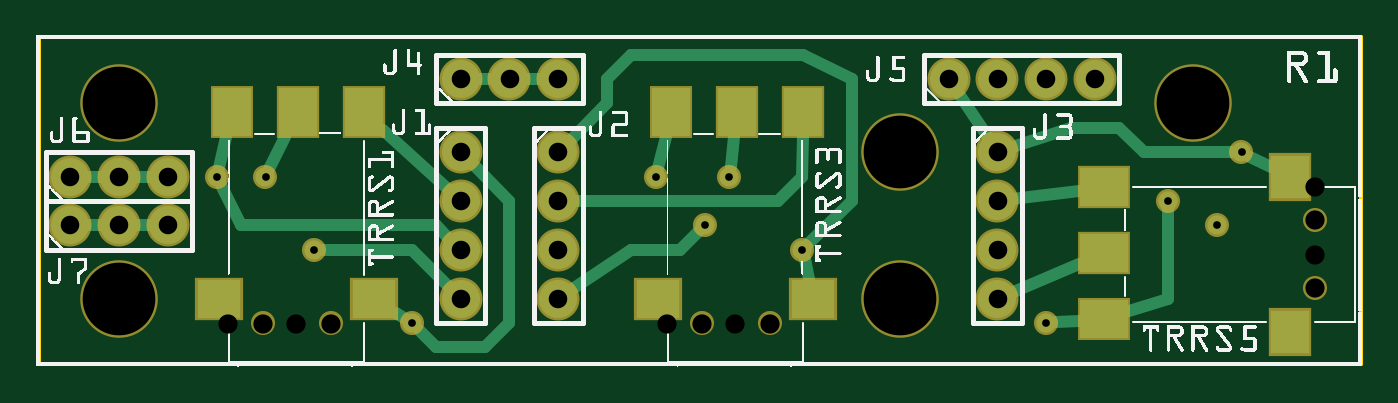
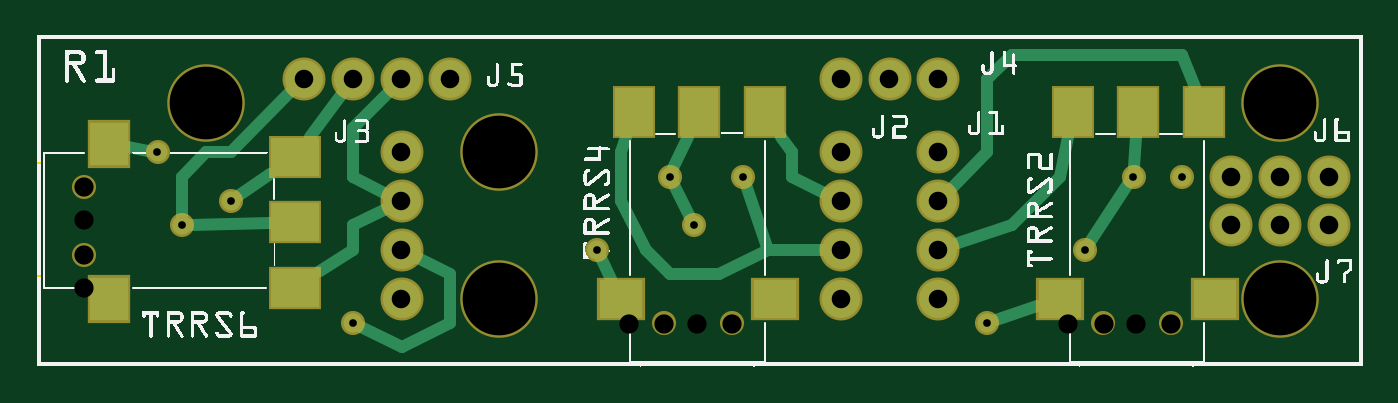
Circuit board: 10 layer files. Board 68.8 x 17.0 mm.
- outline: 2019-12 Three TRRS Jacks_contour.gm1 (367 bytes)
- bottom_copper: 2019-12 Three TRRS Jacks_copperBottom.gbl (2781 bytes)
- top_copper: 2019-12 Three TRRS Jacks_copperTop.gtl (2932 bytes)
- drill: 2019-12 Three TRRS Jacks_drill.txt (967 bytes)
- bottom_mask: 2019-12 Three TRRS Jacks_maskBottom.gbs (1523 bytes)
- top_mask: 2019-12 Three TRRS Jacks_maskTop.gts (1553 bytes)
- paste: 2019-12 Three TRRS Jacks_pasteMaskBottom.gbp (927 bytes)
- paste: 2019-12 Three TRRS Jacks_pasteMaskTop.gtp (925 bytes)
- bottom_silk: 2019-12 Three TRRS Jacks_silkBottom.gbo (91059 bytes)
- top_silk: 2019-12 Three TRRS Jacks_silkTop.gto (121566 bytes)

=== outline: 2019-12 Three TRRS Jacks_contour.gm1 ===
G04 MADE WITH FRITZING*
G04 WWW.FRITZING.ORG*
G04 DOUBLE SIDED*
G04 HOLES PLATED*
G04 CONTOUR ON CENTER OF CONTOUR VECTOR*
%ASAXBY*%
%FSLAX23Y23*%
%MOIN*%
%OFA0B0*%
%SFA1.0B1.0*%
%ADD10R,2.716670X0.677776*%
%ADD11C,0.008000*%
%ADD10C,0.008*%
%LNCONTOUR*%
G90*
G70*
G54D10*
G54D11*
X4Y674D02*
X2713Y674D01*
X2713Y4D01*
X4Y4D01*
X4Y674D01*
D02*
G04 End of contour*
M02*
=== bottom_copper: 2019-12 Three TRRS Jacks_copperBottom.gbl ===
G04 MADE WITH FRITZING*
G04 WWW.FRITZING.ORG*
G04 DOUBLE SIDED*
G04 HOLES PLATED*
G04 CONTOUR ON CENTER OF CONTOUR VECTOR*
%ASAXBY*%
%FSLAX23Y23*%
%MOIN*%
%OFA0B0*%
%SFA1.0B1.0*%
%ADD10C,0.078000*%
%ADD11C,0.039370*%
%ADD12R,0.078736X0.088792*%
%ADD13R,0.098417X0.078750*%
%ADD14R,0.078736X0.088778*%
%ADD15R,0.098417X0.078208*%
%ADD16R,0.088792X0.078736*%
%ADD17R,0.078750X0.098417*%
%ADD18R,0.088778X0.078736*%
%ADD19R,0.078208X0.098417*%
%ADD20C,0.024000*%
%ADD21R,0.001000X0.001000*%
%LNCOPPER0*%
G90*
G70*
G54D10*
X69Y289D03*
X169Y289D03*
X269Y289D03*
X69Y389D03*
X169Y389D03*
X269Y389D03*
X869Y589D03*
X969Y589D03*
X1069Y589D03*
X1869Y589D03*
X1969Y589D03*
X2069Y589D03*
X2169Y589D03*
X1069Y439D03*
X1069Y339D03*
X1069Y239D03*
X1069Y139D03*
X869Y439D03*
X869Y339D03*
X869Y239D03*
X869Y139D03*
X1969Y439D03*
X1969Y339D03*
X1969Y239D03*
X1969Y139D03*
G54D11*
X569Y239D03*
X469Y389D03*
X369Y389D03*
X769Y89D03*
X1369Y289D03*
X1569Y239D03*
X1269Y389D03*
X1419Y389D03*
X2469Y439D03*
X2069Y89D03*
X2419Y289D03*
X2319Y339D03*
G54D12*
X2569Y139D03*
G54D13*
X2187Y296D03*
G54D14*
X2569Y456D03*
G54D13*
X2187Y161D03*
G54D15*
X2187Y429D03*
G54D16*
X1203Y139D03*
G54D17*
X1360Y521D03*
G54D18*
X1520Y139D03*
G54D17*
X1225Y521D03*
G54D19*
X1493Y521D03*
G54D16*
X303Y139D03*
G54D17*
X460Y521D03*
G54D18*
X620Y139D03*
G54D17*
X325Y521D03*
G54D19*
X593Y521D03*
G54D20*
X464Y471D02*
X468Y408D01*
D02*
X559Y255D02*
X480Y373D01*
D02*
X719Y289D02*
X619Y389D01*
D02*
X619Y389D02*
X603Y471D01*
D02*
X841Y248D02*
X719Y289D01*
D02*
X848Y360D02*
X769Y439D01*
D02*
X769Y439D02*
X769Y589D01*
D02*
X769Y589D02*
X719Y639D01*
D02*
X369Y639D02*
X344Y572D01*
D02*
X719Y639D02*
X369Y639D01*
D02*
X751Y95D02*
X666Y124D01*
D02*
X1169Y439D02*
X1191Y471D01*
D02*
X1169Y389D02*
X1169Y439D01*
D02*
X1096Y352D02*
X1169Y389D01*
D02*
X1419Y189D02*
X1469Y239D01*
D02*
X1319Y189D02*
X1419Y189D01*
D02*
X1219Y239D02*
X1319Y189D01*
D02*
X1519Y339D02*
X1519Y439D01*
D02*
X1519Y439D02*
X1509Y471D01*
D02*
X1469Y239D02*
X1519Y339D01*
D02*
X1100Y239D02*
X1219Y239D01*
D02*
X1561Y222D02*
X1540Y180D01*
D02*
X1219Y239D02*
X1263Y371D01*
D02*
X1383Y471D02*
X1412Y406D01*
D02*
X1378Y306D02*
X1411Y372D01*
D02*
X2488Y442D02*
X2529Y449D01*
D02*
X1869Y189D02*
X1869Y89D01*
D02*
X1869Y89D02*
X1969Y39D01*
D02*
X1969Y39D02*
X2052Y80D01*
D02*
X1969Y239D02*
X1869Y189D01*
D02*
X2369Y439D02*
X2419Y389D01*
D02*
X2400Y289D02*
X2238Y294D01*
D02*
X2419Y389D02*
X2419Y308D01*
D02*
X2319Y439D02*
X2369Y439D01*
D02*
X2191Y568D02*
X2319Y439D01*
D02*
X2069Y239D02*
X2136Y195D01*
D02*
X2069Y289D02*
X2069Y239D01*
D02*
X1996Y325D02*
X2069Y289D01*
D02*
X2069Y589D02*
X2157Y470D01*
D02*
X2304Y350D02*
X2238Y395D01*
D02*
X2069Y389D02*
X1996Y352D01*
D02*
X2069Y489D02*
X2069Y389D01*
D02*
X1969Y589D02*
X2069Y489D01*
G54D21*
D02*
G04 End of Copper0*
M02*
=== top_copper: 2019-12 Three TRRS Jacks_copperTop.gtl ===
G04 MADE WITH FRITZING*
G04 WWW.FRITZING.ORG*
G04 DOUBLE SIDED*
G04 HOLES PLATED*
G04 CONTOUR ON CENTER OF CONTOUR VECTOR*
%ASAXBY*%
%FSLAX23Y23*%
%MOIN*%
%OFA0B0*%
%SFA1.0B1.0*%
%ADD10C,0.078000*%
%ADD11C,0.039370*%
%ADD12R,0.088792X0.078736*%
%ADD13R,0.078750X0.098417*%
%ADD14R,0.088778X0.078736*%
%ADD15R,0.078208X0.098417*%
%ADD16R,0.078736X0.088792*%
%ADD17R,0.098417X0.078750*%
%ADD18R,0.078736X0.088778*%
%ADD19R,0.098417X0.078208*%
%ADD20C,0.024000*%
%ADD21R,0.001000X0.001000*%
%LNCOPPER1*%
G90*
G70*
G54D10*
X869Y439D03*
X869Y339D03*
X869Y239D03*
X869Y139D03*
X1069Y439D03*
X1069Y339D03*
X1069Y239D03*
X1069Y139D03*
X1969Y439D03*
X1969Y339D03*
X1969Y239D03*
X1969Y139D03*
X869Y589D03*
X969Y589D03*
X1069Y589D03*
X1869Y589D03*
X1969Y589D03*
X2069Y589D03*
X2169Y589D03*
G54D11*
X569Y239D03*
X469Y389D03*
X369Y389D03*
X769Y89D03*
X1369Y289D03*
X1569Y239D03*
X1269Y389D03*
X1419Y389D03*
X2469Y439D03*
X2069Y89D03*
X2419Y289D03*
X2319Y339D03*
G54D10*
X69Y389D03*
X169Y389D03*
X269Y389D03*
X69Y289D03*
X169Y289D03*
X269Y289D03*
G54D12*
X1592Y139D03*
G54D13*
X1435Y521D03*
G54D14*
X1274Y139D03*
G54D13*
X1570Y521D03*
G54D15*
X1301Y521D03*
G54D16*
X2569Y389D03*
G54D17*
X2187Y232D03*
G54D18*
X2569Y71D03*
G54D17*
X2187Y367D03*
G54D19*
X2187Y98D03*
G54D12*
X692Y139D03*
G54D13*
X535Y521D03*
G54D14*
X374Y139D03*
G54D13*
X670Y521D03*
G54D15*
X401Y521D03*
G54D20*
X939Y589D02*
X900Y589D01*
D02*
X1039Y589D02*
X1000Y589D01*
D02*
X1953Y464D02*
X1886Y564D01*
D02*
X819Y39D02*
X783Y75D01*
D02*
X969Y339D02*
X969Y89D01*
D02*
X969Y89D02*
X919Y39D01*
D02*
X753Y99D02*
X737Y109D01*
D02*
X891Y418D02*
X969Y339D01*
D02*
X919Y39D02*
X819Y39D01*
D02*
X847Y359D02*
X710Y484D01*
D02*
X469Y389D02*
X510Y471D01*
D02*
X848Y160D02*
X769Y239D01*
D02*
X769Y239D02*
X588Y239D01*
D02*
X374Y407D02*
X389Y471D01*
D02*
X419Y289D02*
X378Y372D01*
D02*
X819Y289D02*
X419Y289D01*
D02*
X848Y260D02*
X819Y289D01*
D02*
X1319Y239D02*
X1219Y239D01*
D02*
X1219Y239D02*
X1095Y156D01*
D02*
X1356Y275D02*
X1319Y239D01*
D02*
X1319Y339D02*
X1519Y339D01*
D02*
X1519Y339D02*
X1569Y389D01*
D02*
X1569Y389D02*
X1570Y471D01*
D02*
X1100Y339D02*
X1319Y339D01*
D02*
X1274Y407D02*
X1289Y471D01*
D02*
X1422Y408D02*
X1429Y471D01*
D02*
X1969Y139D02*
X2136Y210D01*
D02*
X1999Y343D02*
X2136Y360D01*
D02*
X2486Y430D02*
X2529Y409D01*
D02*
X2269Y439D02*
X2450Y439D01*
D02*
X2219Y489D02*
X2269Y439D01*
D02*
X1969Y439D02*
X2119Y489D01*
D02*
X2119Y489D02*
X2219Y489D01*
D02*
X2088Y90D02*
X2136Y94D01*
D02*
X2238Y114D02*
X2319Y139D01*
D02*
X2319Y139D02*
X2319Y320D01*
D02*
X1574Y220D02*
X1583Y180D01*
D02*
X1670Y589D02*
X1670Y338D01*
D02*
X1570Y639D02*
X1670Y589D01*
D02*
X1670Y338D02*
X1583Y252D01*
D02*
X1219Y639D02*
X1570Y639D01*
D02*
X1169Y589D02*
X1219Y639D01*
D02*
X1169Y539D02*
X1169Y589D01*
D02*
X1091Y460D02*
X1169Y539D01*
D02*
X139Y289D02*
X100Y289D01*
D02*
X239Y289D02*
X200Y289D01*
D02*
X200Y389D02*
X239Y389D01*
D02*
X100Y389D02*
X139Y389D01*
G54D21*
D02*
G04 End of Copper1*
M02*
=== drill: 2019-12 Three TRRS Jacks_drill.txt ===
; NON-PLATED HOLES START AT T1
; THROUGH (PLATED) HOLES START AT T100
M48
INCH
T1C0.039361
T2C0.149000
T100C0.015748
T101C0.038000
%
T1
X004636Y000878
X005307Y000878
X012917Y000878
X006027Y000878
X026204Y002278
X026204Y001608
X013636Y000878
X003917Y000878
X026204Y003668
X026204Y002999
X015027Y000878
X014307Y000878
T2
X017694Y001388
X001694Y005388
X023694Y005388
X001694Y001388
X017694Y004388
T100
X007694Y000888
X004694Y003888
X003694Y003888
X013694Y002888
X024194Y002888
X012694Y003888
X015694Y002388
X020694Y000888
X014194Y003888
X023194Y003388
X005694Y002388
X024694Y004388
T101
X019694Y002388
X018694Y005888
X008694Y001388
X008694Y003388
X021694Y005888
X019694Y004388
X010694Y001388
X002694Y002888
X020694Y005888
X001694Y003888
X009694Y005888
X000694Y003888
X010694Y002388
X019694Y003388
X010694Y003388
X000694Y002888
X019694Y001388
X008694Y002388
X019694Y005888
X010694Y005888
X002694Y003888
X010694Y004388
X001694Y002888
X008694Y005888
X008694Y004388
T00
M30

=== bottom_mask: 2019-12 Three TRRS Jacks_maskBottom.gbs ===
G04 MADE WITH FRITZING*
G04 WWW.FRITZING.ORG*
G04 DOUBLE SIDED*
G04 HOLES PLATED*
G04 CONTOUR ON CENTER OF CONTOUR VECTOR*
%ASAXBY*%
%FSLAX23Y23*%
%MOIN*%
%OFA0B0*%
%SFA1.0B1.0*%
%ADD10C,0.088000*%
%ADD11C,0.159000*%
%ADD12C,0.049361*%
%ADD13C,0.049370*%
%ADD14R,0.088736X0.098792*%
%ADD15R,0.108417X0.088750*%
%ADD16R,0.088736X0.098778*%
%ADD17R,0.108417X0.088208*%
%ADD18R,0.098792X0.088736*%
%ADD19R,0.088750X0.108417*%
%ADD20R,0.098778X0.088736*%
%ADD21R,0.088208X0.108417*%
%LNMASK0*%
G90*
G70*
G54D10*
X69Y389D03*
X169Y389D03*
X269Y389D03*
X1869Y589D03*
X1969Y589D03*
X2069Y589D03*
X2169Y589D03*
X869Y589D03*
X969Y589D03*
X1069Y589D03*
X69Y289D03*
X169Y289D03*
X269Y289D03*
X869Y439D03*
X869Y339D03*
X869Y239D03*
X869Y139D03*
X1969Y439D03*
X1969Y339D03*
X1969Y239D03*
X1969Y139D03*
X1069Y439D03*
X1069Y339D03*
X1069Y239D03*
X1069Y139D03*
G54D11*
X1769Y439D03*
X1769Y139D03*
X169Y139D03*
X169Y539D03*
X2369Y539D03*
G54D12*
X2620Y367D03*
X2620Y228D03*
X1431Y88D03*
X1292Y88D03*
X531Y88D03*
X392Y88D03*
G54D13*
X569Y239D03*
X469Y389D03*
X369Y389D03*
X769Y89D03*
X1369Y289D03*
X1569Y239D03*
X1269Y389D03*
X1419Y389D03*
X2469Y439D03*
X2069Y89D03*
X2419Y289D03*
X2319Y339D03*
G54D14*
X2569Y139D03*
G54D15*
X2187Y296D03*
G54D16*
X2569Y456D03*
G54D15*
X2187Y161D03*
G54D17*
X2187Y429D03*
G54D18*
X1203Y139D03*
G54D19*
X1360Y521D03*
G54D20*
X1520Y139D03*
G54D19*
X1225Y521D03*
G54D21*
X1493Y521D03*
G54D18*
X303Y139D03*
G54D19*
X460Y521D03*
G54D20*
X620Y139D03*
G54D19*
X325Y521D03*
G54D21*
X593Y521D03*
G04 End of Mask0*
M02*
=== top_mask: 2019-12 Three TRRS Jacks_maskTop.gts ===
G04 MADE WITH FRITZING*
G04 WWW.FRITZING.ORG*
G04 DOUBLE SIDED*
G04 HOLES PLATED*
G04 CONTOUR ON CENTER OF CONTOUR VECTOR*
%ASAXBY*%
%FSLAX23Y23*%
%MOIN*%
%OFA0B0*%
%SFA1.0B1.0*%
%ADD10C,0.049361*%
%ADD11C,0.159000*%
%ADD12C,0.088000*%
%ADD13C,0.049370*%
%ADD14R,0.098792X0.088736*%
%ADD15R,0.088750X0.108417*%
%ADD16R,0.098778X0.088736*%
%ADD17R,0.088208X0.108417*%
%ADD18R,0.088736X0.098792*%
%ADD19R,0.108417X0.088750*%
%ADD20R,0.088736X0.098778*%
%ADD21R,0.108417X0.088208*%
%LNMASK1*%
G90*
G70*
G54D10*
X464Y88D03*
X603Y88D03*
X1364Y88D03*
X1503Y88D03*
X2620Y161D03*
X2620Y300D03*
G54D11*
X2369Y539D03*
G54D12*
X869Y439D03*
X869Y339D03*
X869Y239D03*
X869Y139D03*
X1069Y439D03*
X1069Y339D03*
X1069Y239D03*
X1069Y139D03*
X1969Y439D03*
X1969Y339D03*
X1969Y239D03*
X1969Y139D03*
G54D11*
X169Y539D03*
X169Y139D03*
X1769Y139D03*
G54D12*
X869Y589D03*
X969Y589D03*
X1069Y589D03*
X1869Y589D03*
X1969Y589D03*
X2069Y589D03*
X2169Y589D03*
G54D13*
X569Y239D03*
X469Y389D03*
X369Y389D03*
X769Y89D03*
X1369Y289D03*
X1569Y239D03*
X1269Y389D03*
X1419Y389D03*
X2469Y439D03*
X2069Y89D03*
X2419Y289D03*
X2319Y339D03*
G54D11*
X1769Y439D03*
G54D12*
X69Y389D03*
X169Y389D03*
X269Y389D03*
X69Y289D03*
X169Y289D03*
X269Y289D03*
G54D14*
X692Y139D03*
G54D15*
X535Y521D03*
G54D16*
X374Y139D03*
G54D15*
X670Y521D03*
G54D17*
X401Y521D03*
G54D14*
X1592Y139D03*
G54D15*
X1435Y521D03*
G54D16*
X1274Y139D03*
G54D15*
X1570Y521D03*
G54D17*
X1301Y521D03*
G54D18*
X2569Y389D03*
G54D19*
X2187Y232D03*
G54D20*
X2569Y71D03*
G54D19*
X2187Y367D03*
G54D21*
X2187Y98D03*
G04 End of Mask1*
M02*
=== paste: 2019-12 Three TRRS Jacks_pasteMaskBottom.gbp ===
G04 MADE WITH FRITZING*
G04 WWW.FRITZING.ORG*
G04 DOUBLE SIDED*
G04 HOLES PLATED*
G04 CONTOUR ON CENTER OF CONTOUR VECTOR*
%ASAXBY*%
%FSLAX23Y23*%
%MOIN*%
%OFA0B0*%
%SFA1.0B1.0*%
%ADD10C,0.039361*%
%ADD11R,0.078736X0.088792*%
%ADD12R,0.098417X0.078750*%
%ADD13R,0.078736X0.088778*%
%ADD14R,0.098417X0.078208*%
%ADD15R,0.088792X0.078736*%
%ADD16R,0.078750X0.098417*%
%ADD17R,0.088778X0.078736*%
%ADD18R,0.078208X0.098417*%
%ADD19R,0.001000X0.001000*%
%LNPASTEMASK0*%
G90*
G70*
G54D10*
X2620Y367D03*
X2620Y228D03*
X1431Y88D03*
X1292Y88D03*
X531Y88D03*
X392Y88D03*
G54D11*
X2569Y139D03*
G54D12*
X2187Y296D03*
G54D13*
X2569Y456D03*
G54D12*
X2187Y161D03*
G54D14*
X2187Y429D03*
G54D15*
X1203Y139D03*
G54D16*
X1360Y521D03*
G54D17*
X1520Y139D03*
G54D16*
X1225Y521D03*
G54D18*
X1493Y521D03*
G54D15*
X303Y139D03*
G54D16*
X460Y521D03*
G54D17*
X620Y139D03*
G54D16*
X325Y521D03*
G54D18*
X593Y521D03*
G54D19*
D02*
G04 End of PasteMask0*
M02*
=== paste: 2019-12 Three TRRS Jacks_pasteMaskTop.gtp ===
G04 MADE WITH FRITZING*
G04 WWW.FRITZING.ORG*
G04 DOUBLE SIDED*
G04 HOLES PLATED*
G04 CONTOUR ON CENTER OF CONTOUR VECTOR*
%ASAXBY*%
%FSLAX23Y23*%
%MOIN*%
%OFA0B0*%
%SFA1.0B1.0*%
%ADD10C,0.039361*%
%ADD11R,0.088792X0.078736*%
%ADD12R,0.078750X0.098417*%
%ADD13R,0.088778X0.078736*%
%ADD14R,0.078208X0.098417*%
%ADD15R,0.078736X0.088792*%
%ADD16R,0.098417X0.078750*%
%ADD17R,0.078736X0.088778*%
%ADD18R,0.098417X0.078208*%
%ADD19R,0.001000X0.001000*%
%LNPASTEMASK1*%
G90*
G70*
G54D10*
X1364Y88D03*
X1503Y88D03*
X2620Y161D03*
X2620Y300D03*
X464Y88D03*
X603Y88D03*
G54D11*
X1592Y139D03*
G54D12*
X1435Y521D03*
G54D13*
X1274Y139D03*
G54D12*
X1570Y521D03*
G54D14*
X1301Y521D03*
G54D15*
X2569Y389D03*
G54D16*
X2187Y232D03*
G54D17*
X2569Y71D03*
G54D16*
X2187Y367D03*
G54D18*
X2187Y98D03*
G54D11*
X692Y139D03*
G54D12*
X535Y521D03*
G54D13*
X374Y139D03*
G54D12*
X670Y521D03*
G54D14*
X401Y521D03*
G54D19*
D02*
G04 End of PasteMask1*
M02*
=== bottom_silk: 2019-12 Three TRRS Jacks_silkBottom.gbo (91059 bytes, source omitted) ===
=== top_silk: 2019-12 Three TRRS Jacks_silkTop.gto (121566 bytes, source omitted) ===
